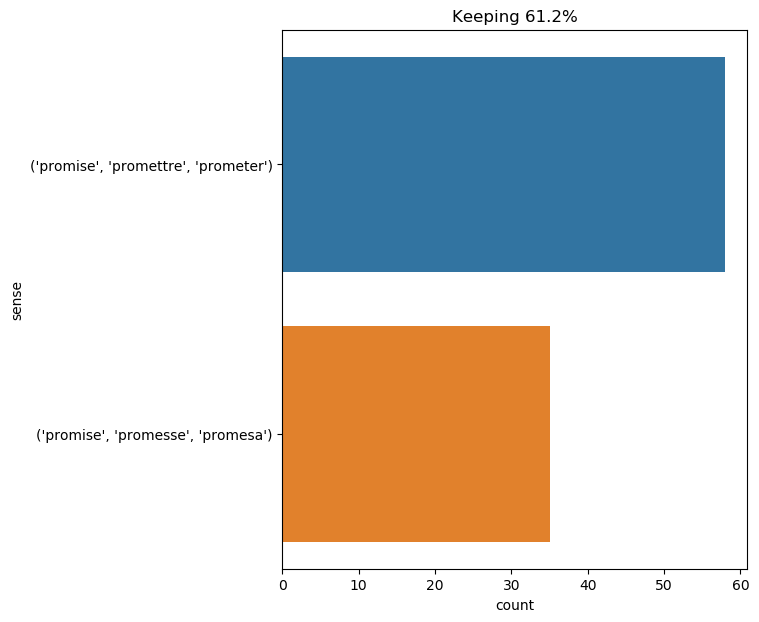

Source data for this figure (header and first rows):
text, ind, sense, label
and faithful to the promise he had made …, 4, ('promise', 'promesse', 'promesa'), 0
fortunately , the reader may remember , …, 15, ('promise', 'promettre', 'prometer'), 1
this idea soon became so insupportable t…, 84, ('promise', 'promettre', 'prometer'), 1
" i will do , without a promise and volu…, 7, ('promise', 'promesse', 'promesa'), 0
" i am in lady agatha 's black books at …, 24, ('promise', 'promettre', 'prometer'), 1
" promise me only to stay a week-- ", 1, ('promise', 'promettre', 'prometer'), 1
one may be very comfortable in a convent…, 22, ('promise', 'promettre', 'prometer'), 1
she remembered that almost unlimited pro…, 5, ('promise', 'promesse', 'promesa'), 0
the hunters proceeded in the direction o…, 19, ('promise', 'promettre', 'prometer'), 1
and on this assurance , the four friends…, 20, ('promise', 'promesse', 'promesa'), 0
" monsieur d’artagnan promised me his as…, 3, ('promise', 'promettre', 'prometer'), 1
" i shall be glad so to do , sir , if yo…, 19, ('promise', 'promettre', 'prometer'), 1
" and , now , gentlemen , " said the bar…, 39, ('promise', 'promesse', 'promesa'), 0
possessed by one single thought -- that …, 9, ('promise', 'promesse', 'promesa'), 0
the magistrate began with fining him ten…, 25, ('promise', 'promettre', 'prometer'), 1
and m. bonacieux ? whom d’artagnan had p…, 21, ('promise', 'promettre', 'prometer'), 1
in the meanwhile the promises of m. de t…, 4, ('promise', 'promesse', 'promesa'), 0
" well , pencroft , " said neb , in a sl…, 24, ('promise', 'promettre', 'prometer'), 1
" listen to me , my dear girl , " said t…, 26, ('promise', 'promesse', 'promesa'), 0
but m. de treville promised this favor a…, 4, ('promise', 'promettre', 'prometer'), 1
upon this promise d’artagnan withdrew , …, 2, ('promise', 'promesse', 'promesa'), 0
" why , to be sure , he promised to rejo…, 8, ('promise', 'promettre', 'prometer'), 1
" yes : but remember , jane , you promis…, 9, ('promise', 'promettre', 'prometer'), 1
now , lord glenarvan promised ayrton tha…, 4, ('promise', 'promettre', 'prometer'), 1
" because i have promised lord henry wot…, 4, ('promise', 'promettre', 'prometer'), 1
" right , " i said . " ned promised us c…, 9, ('promise', 'promettre', 'prometer'), 1
" i am much obliged to monsieur for the …, 17, ('promise', 'promettre', 'prometer'), 1
notwithstanding all his inquiries respec…, 42, ('promise', 'promettre', 'prometer'), 1
notwithstanding all his inquiries respec…, 51, ('promise', 'promesse', 'promesa'), 0
this promise was given on november 2 . i…, 1, ('promise', 'promesse', 'promesa'), 0
at noon the next day , november 5 , the …, 24, ('promise', 'promesse', 'promesa'), 0
they hunted much in the second part of s…, 25, ('promise', 'promettre', 'prometer'), 1
" well , i have twice done you a wrong w…, 20, ('promise', 'promesse', 'promesa'), 0
the duke has had many affairs of gallant…, 17, ('promise', 'promesse', 'promesa'), 0
at this demand d’artagnan gave his name …, 50, ('promise', 'promettre', 'prometer'), 1
all three remounted their horses , and s…, 17, ('promise', 'promettre', 'prometer'), 1
' what did they draw ? ' said alice , qu…, 13, ('promise', 'promesse', 'promesa'), 0
but what i know is that i promise to do …, 7, ('promise', 'promettre', 'prometer'), 1
" monsieur has promised me not to open h…, 3, ('promise', 'promettre', 'prometer'), 1
in truth , my dear captain , i have a gr…, 28, ('promise', 'promettre', 'prometer'), 1
one day in this month of march , pencrof…, 20, ('promise', 'promesse', 'promesa'), 0
" young man , " said richelieu , " if i …, 30, ('promise', 'promettre', 'prometer'), 1
now i never had , as the reader knows , …, 14, ('promise', 'promesse', 'promesa'), 0
" but i thought you had promised basil h…, 6, ('promise', 'promettre', 'prometer'), 1
" there is no dishonour , no breach of p…, 9, ('promise', 'promesse', 'promesa'), 0
" i am afraid i must be going , " exclai…, 27, ('promise', 'promettre', 'prometer'), 1
phileas fogg , thus kidnapped , without …, 21, ('promise', 'promettre', 'prometer'), 1
no doubt , ayrton might have sent a tele…, 38, ('promise', 'promettre', 'prometer'), 1
" and will you make the same promise to …, 7, ('promise', 'promesse', 'promesa'), 0
seeing d’artagnan about to leave her , m…, 10, ('promise', 'promesse', 'promesa'), 0
do not forget this evening -- do not for…, 10, ('promise', 'promesse', 'promesa'), 0
unfortunately for d’artagnan , among the…, 35, ('promise', 'promettre', 'prometer'), 1
d’artagnan made kitty promise to bring h…, 17, ('promise', 'promettre', 'prometer'), 1
" they will promise everything for the s…, 3, ('promise', 'promettre', 'prometer'), 1
i still waited for a while , then i made…, 42, ('promise', 'promesse', 'promesa'), 0
cyrus harding proposed that he should co…, 31, ('promise', 'promettre', 'prometer'), 1
" i promised to come , " said felton , "…, 2, ('promise', 'promettre', 'prometer'), 1
" you promised me something else . ", 2, ('promise', 'promettre', 'prometer'), 1
" you promised to bring a knife , and to…, 2, ('promise', 'promettre', 'prometer'), 1
" here is the knife , " said felton , dr…, 24, ('promise', 'promesse', 'promesa'), 0
... 33 more rows
